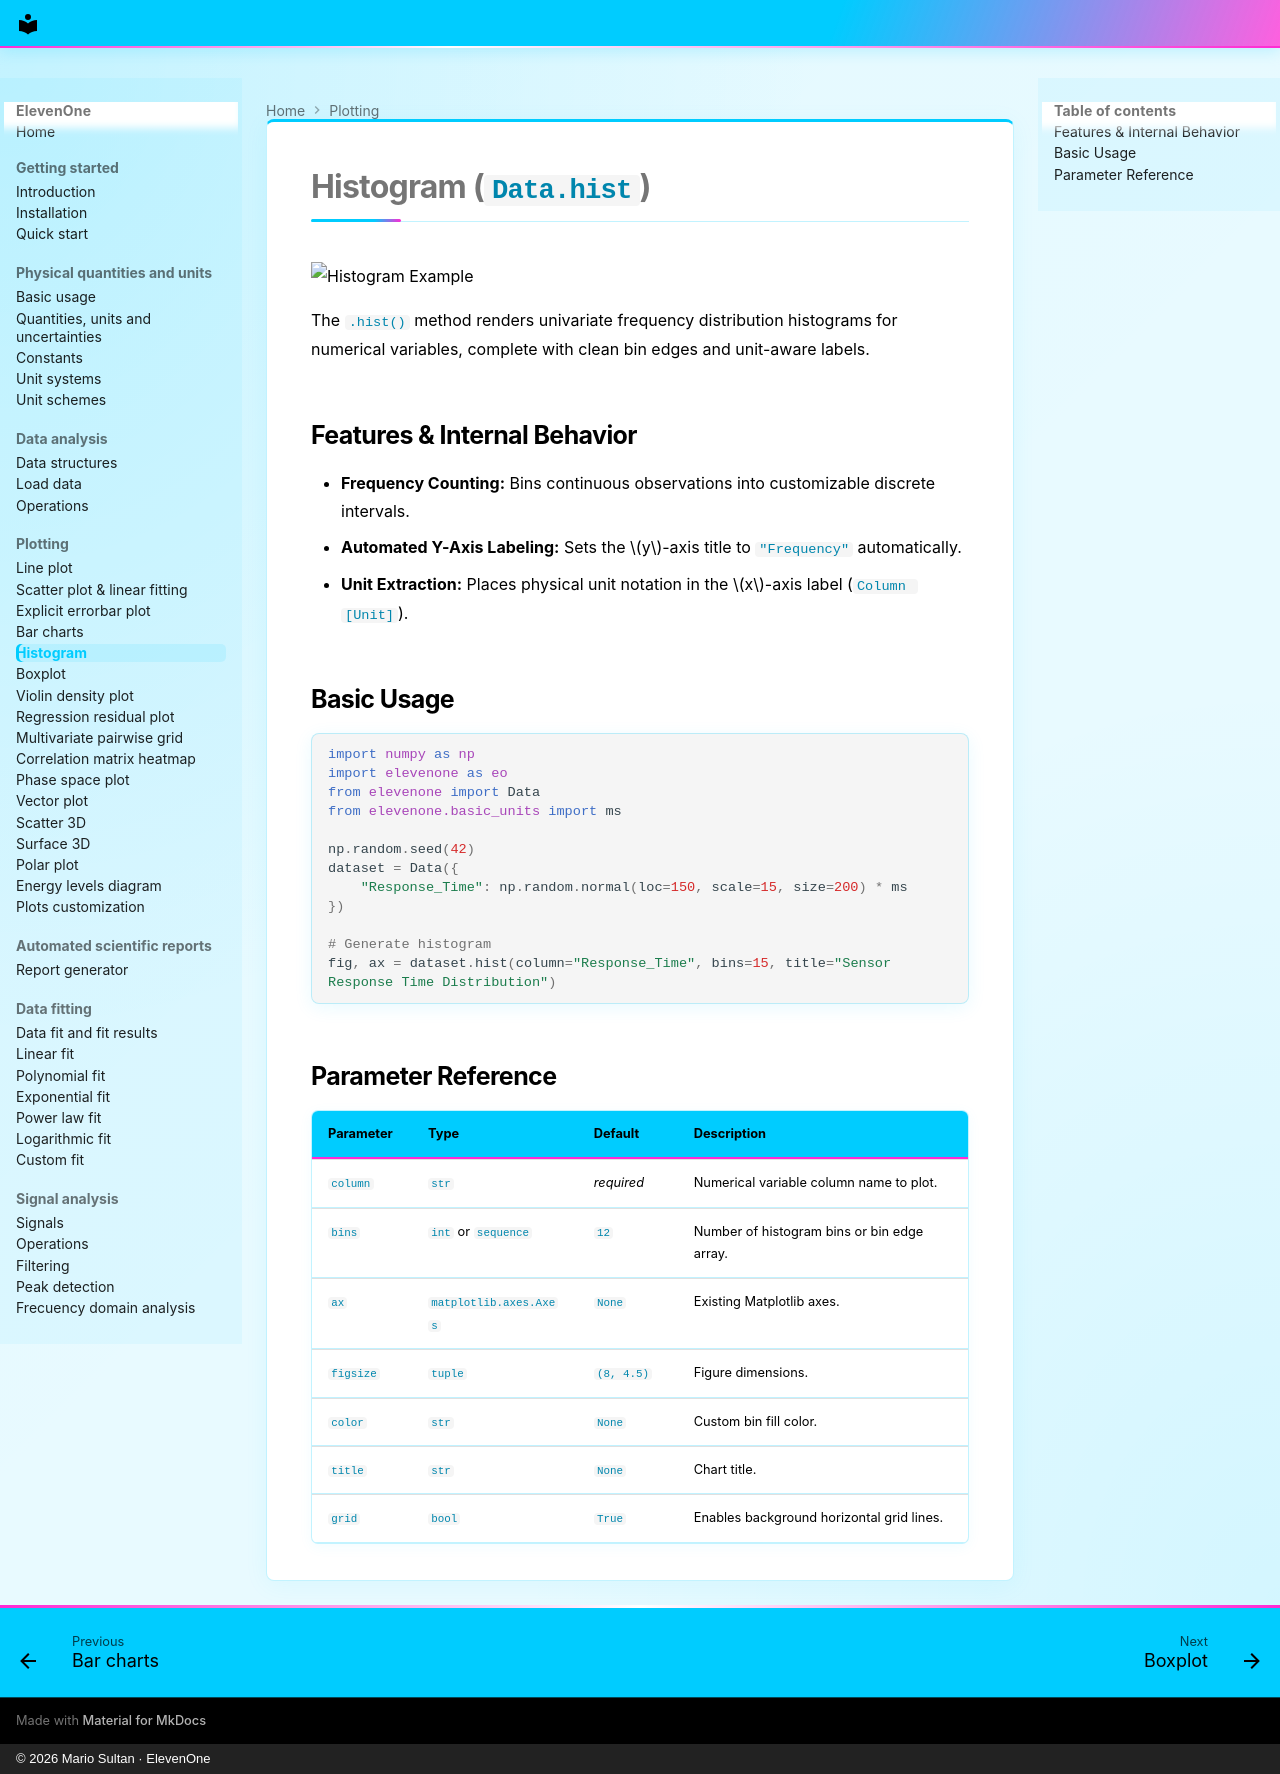

repository: MarioSultan/ElevenOne · page: hist/index.html · generator: mkdocs · copyright: © 2026 Mario Sultan · ElevenOne

# Histogram (`Data.hist`)

![Histogram Example](https://raw.githubusercontent.com/MarioSultan/ElevenOne/main/imgs/test_hist.png)

The `.hist()` method renders univariate frequency distribution histograms for numerical variables, complete with clean bin edges and unit-aware labels.

## Features & Internal Behavior

* **Frequency Counting:** Bins continuous observations into customizable discrete intervals.
* **Automated Y-Axis Labeling:** Sets the $y$-axis title to `"Frequency"` automatically.
* **Unit Extraction:** Places physical unit notation in the $x$-axis label (`Column [Unit]`).

## Basic Usage

```python
import numpy as np
import elevenone as eo
from elevenone import Data
from elevenone.basic_units import ms

np.random.seed(42)
dataset = Data({
    "Response_Time": np.random.normal(loc=150, scale=15, size=200) * ms
})

# Generate histogram
fig, ax = dataset.hist(column="Response_Time", bins=15, title="Sensor Response Time Distribution")
```

## Parameter Reference

| Parameter | Type | Default | Description |
| :--- | :--- | :--- | :--- |
| `column` | `str` | *required* | Numerical variable column name to plot. |
| `bins` | `int` or `sequence` | `12` | Number of histogram bins or bin edge array. |
| `ax` | `matplotlib.axes.Axes` | `None` | Existing Matplotlib axes. |
| `figsize` | `tuple` | `(8, 4.5)` | Figure dimensions. |
| `color` | `str` | `None` | Custom bin fill color. |
| `title` | `str` | `None` | Chart title. |
| `grid` | `bool` | `True` | Enables background horizontal grid lines. |
